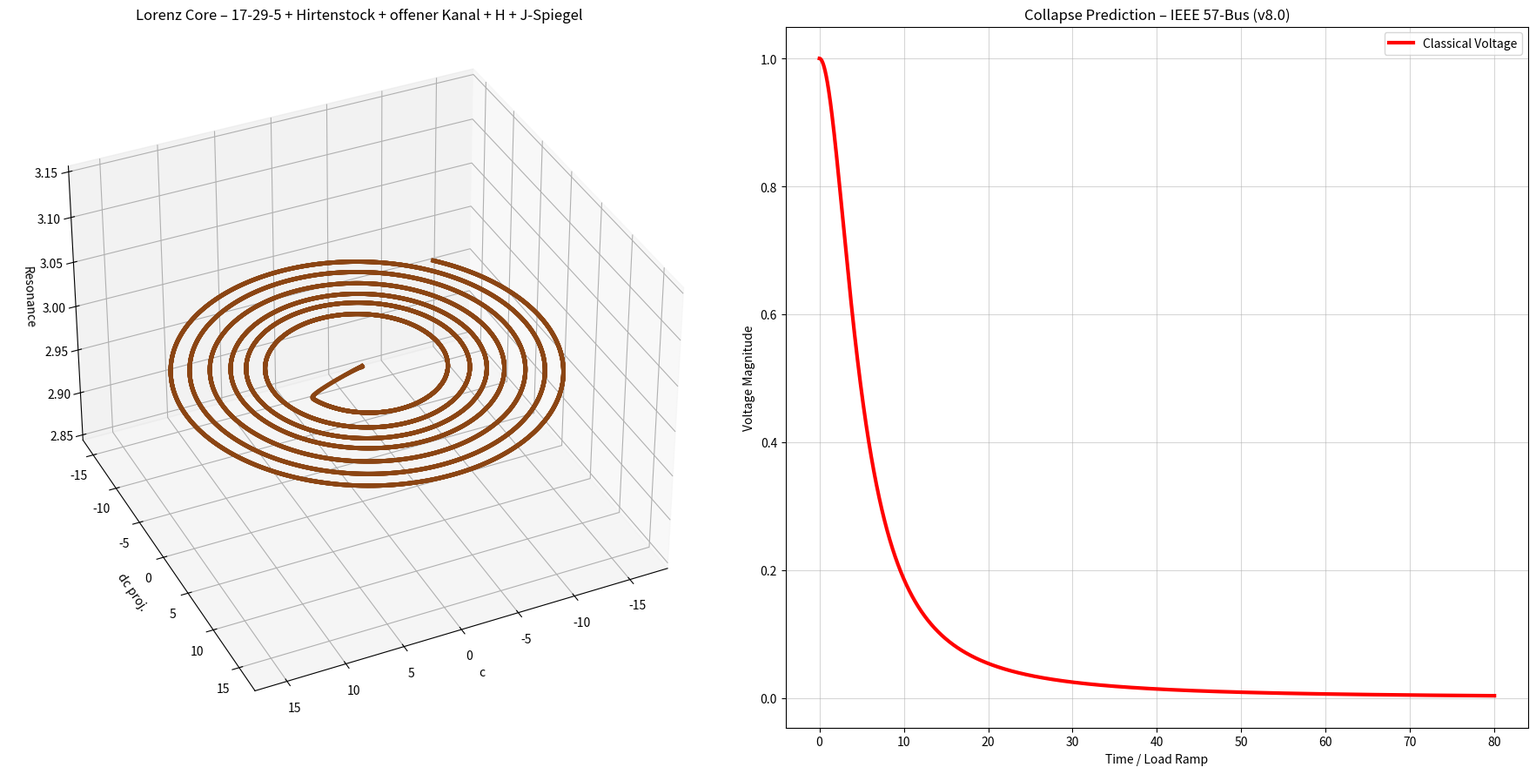

Recreate this plot in Python.
"""
NEXAH IEEE 57-Bus — LORENZ TUNABLE v8.0
Voll offener Kanal + Hirtenstock + H + J-Spiegel + 17-29-5 + Plateau
"""

import numpy as np
from scipy.integrate import solve_ivp
import matplotlib.pyplot as plt
from mpl_toolkits.mplot3d import Axes3D

drift_threshold = 16.5

PHI_NAMES = ["Neutral", "Forward1", "Forward2", "Reverse1", "Reverse2"]
PHI_COLORS = ['#8B4513', '#1f77b4', '#FFCC00', '#d62728', '#9467bd']

def nexah_lorenz_ode(t, x, params):
    c, dc, phi_idx = x
    phi = int(phi_idx)

    sigma = 10.0
    rho   = 28.0
    beta  = 8.0 / 3.0

    lorenz_x = sigma * (dc - c)
    lorenz_y = c * (rho - phi_idx) - dc
    lorenz_z = c * dc - beta * phi_idx

    field_force = lorenz_x + 0.38 * lorenz_y

    p_drive = [0.0, 0.85, 1.48, -1.0, -1.7][phi]

    q = params.get('Q', 1.62)
    coupling = 1.0 + 1.4 * q
    kuramoto = sum(coupling * np.sin(2 * np.pi * (phi - i) / 5.0) for i in range(5))

    vdp_force = 0.9 * dc * (1.0 - c**2)

    chirp = 1.0 + 0.032 * t
    angle_main = 2 * np.pi * t / 3.2 * chirp + phi * 1.35
    direction = -1.0 if phi >= 2 else 1.0
    angle = direction * angle_main * (1729 / 1000.0)

    compass_op = 0.90 * np.sin(angle) * np.cos(angle * 1.618)

    ring_offset = 1.68 * np.sin(angle + 2.1) + 1.25 * np.sin(angle - 2.1) if phi >= 2 else 0.0

    contraction = 1.0 - 0.26 * np.tanh((t - 32.0) * 0.32)   # Schlaufe zieht sich noch schöner zusammen

    branch_angle = angle % (2 * np.pi)
    branch_pulse = 3.0 * np.sin(13 * branch_angle) if phi == 2 and ((1.70 < branch_angle < 2.40) or (4.80 < branch_angle < 5.50)) else 0.0

    resonance = np.sin(phi * np.pi * np.sqrt(2)) * 6.0
    inversion = 0.05 + 0.95 * np.tanh((phi - 1.9) * 8.8) if phi >= 3 else 1.0

    drift = abs(dc)
    d_phi = resonance * 2.8

    # === NEU: harter Minimum-Zeit-Guard für Plateau ===
    if drift > drift_threshold and phi < 4 and t > 28.0:
        d_phi += 9.0

    d_c  = dc * contraction

    # === EXTREM SPÄTER SLOW-START (Mitte 35 s) ===
    slow_start = 1.0 / (1.0 + np.exp(-0.52 * (t - 35.0)))

    d_dc = (field_force + p_drive + kuramoto + vdp_force + compass_op + ring_offset + branch_pulse) * inversion * contraction
    d_dc += 0.195 * t * 1.22 * slow_start

    return [d_c, d_dc, d_phi]

def classical_voltage(load_factor):
    return 1.0 / (1.0 + 1.15 * load_factor**2)

if __name__ == "__main__":
    print(f"🚀 NEXAH IEEE 57-Bus — LORENZ TUNABLE v8.0 (drift_threshold = {drift_threshold})")

    params = {'Q': 1.62}
    x0 = [0.05, 0.0, 0]

    sol = solve_ivp(
        fun=lambda t, x: nexah_lorenz_ode(t, x, params),
        t_span=(0, 80),
        y0=x0,
        method='RK45',
        rtol=1e-6,
        max_step=0.012
    )

    t = sol.t
    c = sol.y[0]
    dc = sol.y[1]
    phi_idx = np.round(sol.y[2]).astype(int).clip(0, 4)

    print(f"Maximaler Drift = {abs(dc).max():.3f}")

    load_factor = 0.195 * t
    classical_voltage_curve = classical_voltage(load_factor)

    if np.any(phi_idx > 0):
        switch_idx = np.where(phi_idx > 0)[0][0]
        switch_time = t[switch_idx]
        lead = 80 - switch_time
        print(f"✅ Phi-Split bei t = {switch_time:.2f} s")
        print(f"   → Vorsprung: {lead:.2f} s")
    else:
        print("❌ Kein Phi-Split – Threshold noch zu hoch")

    fig = plt.figure(figsize=(18, 9))
    ax3d = fig.add_subplot(121, projection='3d')
    theta = t * 0.52
    x = c * np.cos(theta)
    y = c * np.sin(theta)
    z = np.sin(phi_idx * np.pi * np.sqrt(2)) * 4.5 + 3.0

    colors = [PHI_COLORS[p] for p in phi_idx]
    for i in range(len(t)-1):
        ax3d.plot(x[i:i+2], y[i:i+2], z[i:i+2], color=colors[i], linewidth=3.5, alpha=0.95)

    ax3d.set_title("Lorenz Core – 17-29-5 + Hirtenstock + offener Kanal + H + J-Spiegel")
    ax3d.set_xlabel("c")
    ax3d.set_ylabel("dc proj.")
    ax3d.set_zlabel("Resonance")
    ax3d.view_init(elev=35, azim=65)

    ax2d = fig.add_subplot(122)
    ax2d.plot(t, classical_voltage_curve, color='red', linewidth=3, label="Classical Voltage")
    ax2d.set_title("Collapse Prediction – IEEE 57-Bus (v8.0)")
    ax2d.set_xlabel("Time / Load Ramp")
    ax2d.set_ylabel("Voltage Magnitude")
    ax2d.grid(True, alpha=0.5)

    if np.any(phi_idx > 0):
        ax2d.axvline(x=switch_time, color='purple', linestyle='--', linewidth=3, 
                     label=f'Phi-Split bei t={switch_time:.2f} s')

    ax2d.legend()
    plt.tight_layout()
    plt.savefig(f"ieee57_lorenz_tunable_v8.0_threshold_{drift_threshold}.png", dpi=420, bbox_inches='tight')
    print(f"📸 Plot gespeichert als: ieee57_lorenz_tunable_v8.0_threshold_{drift_threshold}.png")
    plt.show()
